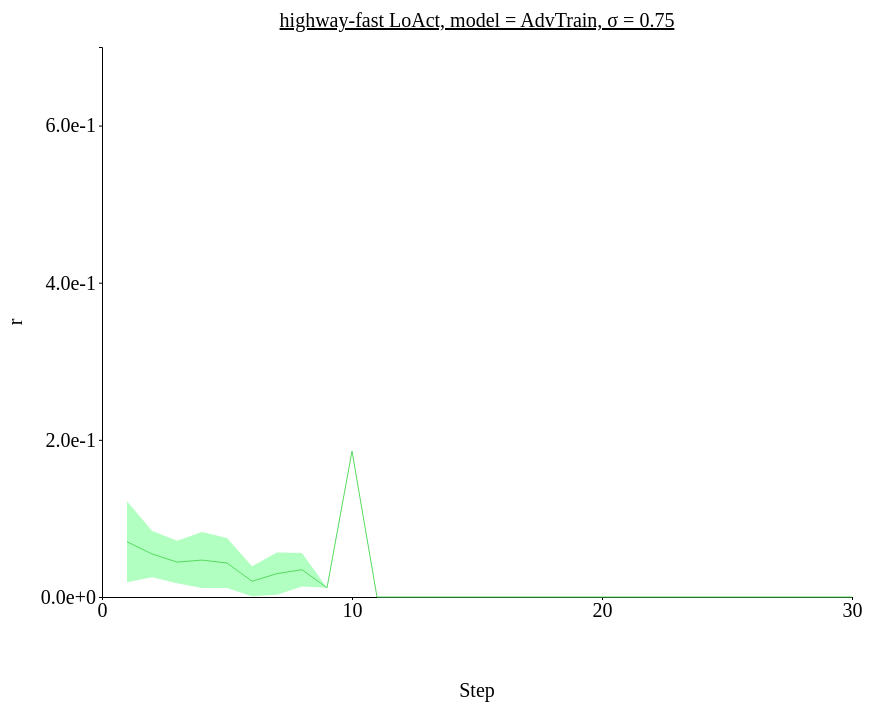
D3 v4 page, settled after 480 driven frames (8 s of simulated time); the page loaded 1 data file(s).



// set the dimensions and margins of the graph
var margin = {top: 100, right: 450, bottom: 200, left: 100},
// var margin = {top: 1, right: 3, bottom: 3, left: 6},
    width = 1300 - margin.left - margin.right,
    height = 850 - margin.top - margin.bottom;

// append the svg object to the body of the page
var svg = d3.select("#my_dataviz")
  .append("svg")
    .attr("width", width + margin.left + margin.right)
    .attr("height", height + margin.top + margin.bottom)
  .append("g")
    .attr("transform",
          "translate(" + margin.left + "," + margin.top + ")");

//Read the data
d3.csv('./data/data_0126_highway-fast_stepwise_AdvTrain/highway-fast_stepwise_sigma-0.75.csv',function(data) {
  // console.log(data)
  // Add X axis --> it is a date format
  var x = d3.scaleLinear()
    .domain([0,30])
    .range([ 0, width ]);
  svg.append("g")
    .style("font", "20px times")
    .attr("transform", "translate(0," + height + ")")
    .call(d3.axisBottom(x)
    .tickValues([0, 10, 20, 30])
    .tickSize(3));

  // text label for the x axis
  svg.append("text")             
      .attr("transform",
            "translate(" + (width/2) + " ," + 
                           (height + margin.top) + ")")
      .style("font-size", "20px")
      .style("text-anchor", "middle")
      .text("Step");

  // Add Y axis
  var y = d3.scaleLinear()
    .domain([0, 0.7])
    .range([ height, 0 ]);
  svg.append("g")
    .style("font", "20px times")
    .call(d3.axisLeft(y)
    .tickValues([0, 0.2, 0.4, 0.6])
    .tickFormat(d3.format(".1e"))
    .tickSize(3));
  
  // text label for the y axis
  svg.append("text")
      .attr("transform", "rotate(-90)")
      .attr("y", 0 - margin.left)
      .attr("x",0 - (height / 2))
      .attr("dy", "1em")
      .style("font-size", "20px")
      .style("text-anchor", "middle")
      .text("r"); 

  // This allows to find the closest X index of the mouse:
  var bisect = d3.bisector(function(d) { return d.x; }).left;

  // Create the circle that travels along the curve of chart
  var focus = svg
    .append('g')
    .append('circle')
      .style("fill", "none")
      .attr("stroke", "black")
      .attr('r', 4.0)
      .style("opacity", 0)

  // Create the text that travels along the curve of chart
  var focusText = svg
    .append('g')
    .append('text')
      .style("opacity", 0)
      .attr("text-anchor", "left")
      .attr("alignment-baseline", "middle")
  
  svg.append("path")
      .datum(data)
      .attr("fill", d3.color('#57db5f').brighter(2))
      .attr("stroke", "none")
      .attr("d", d3.area()
      .x(function(d) { return x(d.x) })
      .y0(function(d) { return y(d.y_hi) })
      .y1(function(d) { return y(d.y_lo) })
      )

  // Add the line
  svg
    .append("path")
    .datum(data)
    .attr("fill", "none")
    // .attr("stroke", "steelblue")
    .attr("stroke", '#57db5f')
    .attr("stroke-width", 1)
    .attr("d", d3.line()
      .x(function(d) { return x(d.x) })
      .y(function(d) { return y(d.y) })
      )

  // Create a rect on top of the svg area: this rectangle recovers mouse position
  svg
    .append('rect')
    .style("fill", "none")
    .style("pointer-events", "all")
    .attr('width', width)
    .attr('height', height)
    .on('mouseover', mouseover)
    .on('mousemove', mousemove)
    .on('mouseout', mouseout);

  svg.append("text")
    .attr("x", (width / 2))             
    .attr("y", -20)
    .attr("text-anchor", "middle")  
    .style("font-size", "20px") 
    .style("text-decoration", "underline")  
    .text("highway-fast LoAct, model = AdvTrain, σ = 0.75")

  // What happens when the mouse move -> show the annotations at the right positions.
  function mouseover() {
    focus.style("opacity", 1)
    focusText.style("opacity",1)
    focusText.style("font-size", "20px")
  }

  function mousemove() {
    // recover coordinate we need
    var x0 = x.invert(d3.mouse(this)[0]);
    var i = bisect(data, x0, 1);
    selectedData = data[i]
    focus
      .attr("cx", x(selectedData.x))
      .attr("cy", y(selectedData.y))
    focusText
      .html("(" + selectedData.x + ", " + d3.format(".1e")(selectedData.y) + ")")
      .attr("x", 700)
      .attr("y", 20)
      // .attr("x", x(selectedData.x)+5)
      // .attr("y", y(selectedData.y))
    }
  function mouseout() {
    focus.style("opacity", 0)
    focusText.style("opacity", 0)
  }

});



### data: data/data_0126_highway-fast_stepwise_AdvTrain/highway-fast_stepwise_sigma-0.75.csv
x, y, R_std, y_hi, y_lo
1, 0.07029, 0.05161, 0.1219, 0.01868
2, 0.05479, 0.02951, 0.08429, 0.02528
3, 0.04447, 0.02707, 0.07154, 0.0174
4, 0.04696, 0.03562, 0.08258, 0.01135
5, 0.04326, 0.03168, 0.07494, 0.01158
6, 0.02002, 0.01917, 0.03919, 0.0008547
7, 0.02974, 0.02677, 0.0565, 0.002969
8, 0.03476, 0.02136, 0.05612, 0.0134
9, 0.01169, 0.0, 0.01169, 0.01169
10, 0.1857, 0.0, 0.1857, 0.1857
11, 0.0, 0.0, 0.0, 0.0
12, 0.0, 0.0, 0.0, 0.0
13, 0.0, 0.0, 0.0, 0.0
14, 0.0, 0.0, 0.0, 0.0
15, 0.0, 0.0, 0.0, 0.0
16, 0.0, 0.0, 0.0, 0.0
17, 0.0, 0.0, 0.0, 0.0
18, 0.0, 0.0, 0.0, 0.0
19, 0.0, 0.0, 0.0, 0.0
20, 0.0, 0.0, 0.0, 0.0
21, 0.0, 0.0, 0.0, 0.0
22, 0.0, 0.0, 0.0, 0.0
23, 0.0, 0.0, 0.0, 0.0
24, 0.0, 0.0, 0.0, 0.0
25, 0.0, 0.0, 0.0, 0.0
26, 0.0, 0.0, 0.0, 0.0
27, 0.0, 0.0, 0.0, 0.0
28, 0.0, 0.0, 0.0, 0.0
29, 0.0, 0.0, 0.0, 0.0
30, 0.0, 0.0, 0.0, 0.0